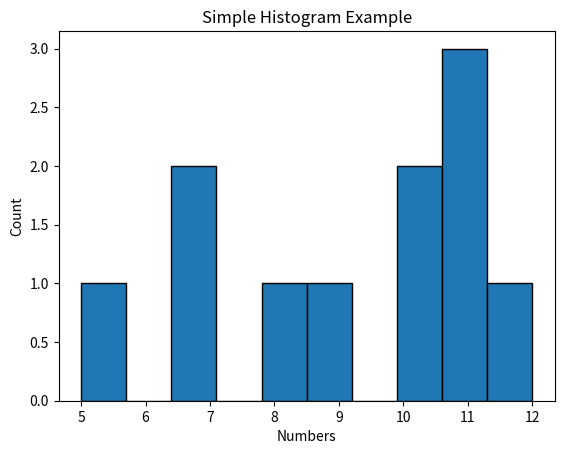

Write the Python code that produced this figure.
import matplotlib.pyplot as plt
data = [5,7,7,8,9,10,10,11,12,11,11]

plt.hist(data, bins=10,edgecolor='black')

plt.title('Simple Histogram Example')
plt.xlabel('Numbers')
plt.ylabel('Count')
plt.show()